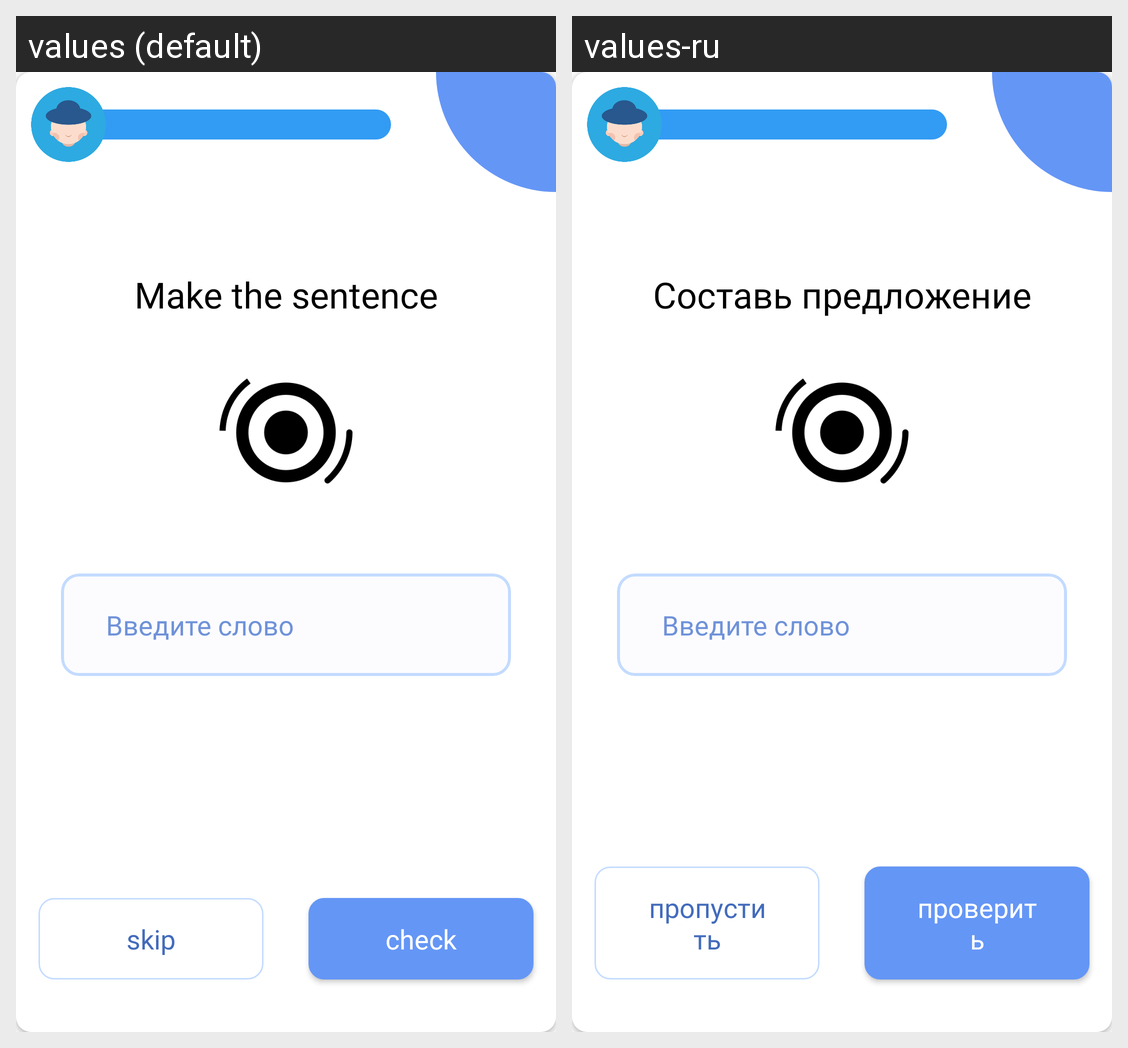

Locale-by-locale string values for the Android screen shown in this grid:
Android screen res/layout/game_first_sound_sentence.xml rendered under 2 locales, left to right: values (default), values-ru. Device: Nexus 5 (rendered at 1080×1920; each locale shown at half size, 540×960, under a caption strip naming it); theme AppTheme.
Strings drawn on this screen, with the default value and each locale's value (text and hints the layout hard-codes, and strings that could not be matched under every locale, appear in the picture but are not listed):

game_make_sentence
  values: Make the sentence
  values-ru: Составь предложение

skip
  values: skip
  values-ru: пропустить

check
  values: check
  values-ru: проверить
